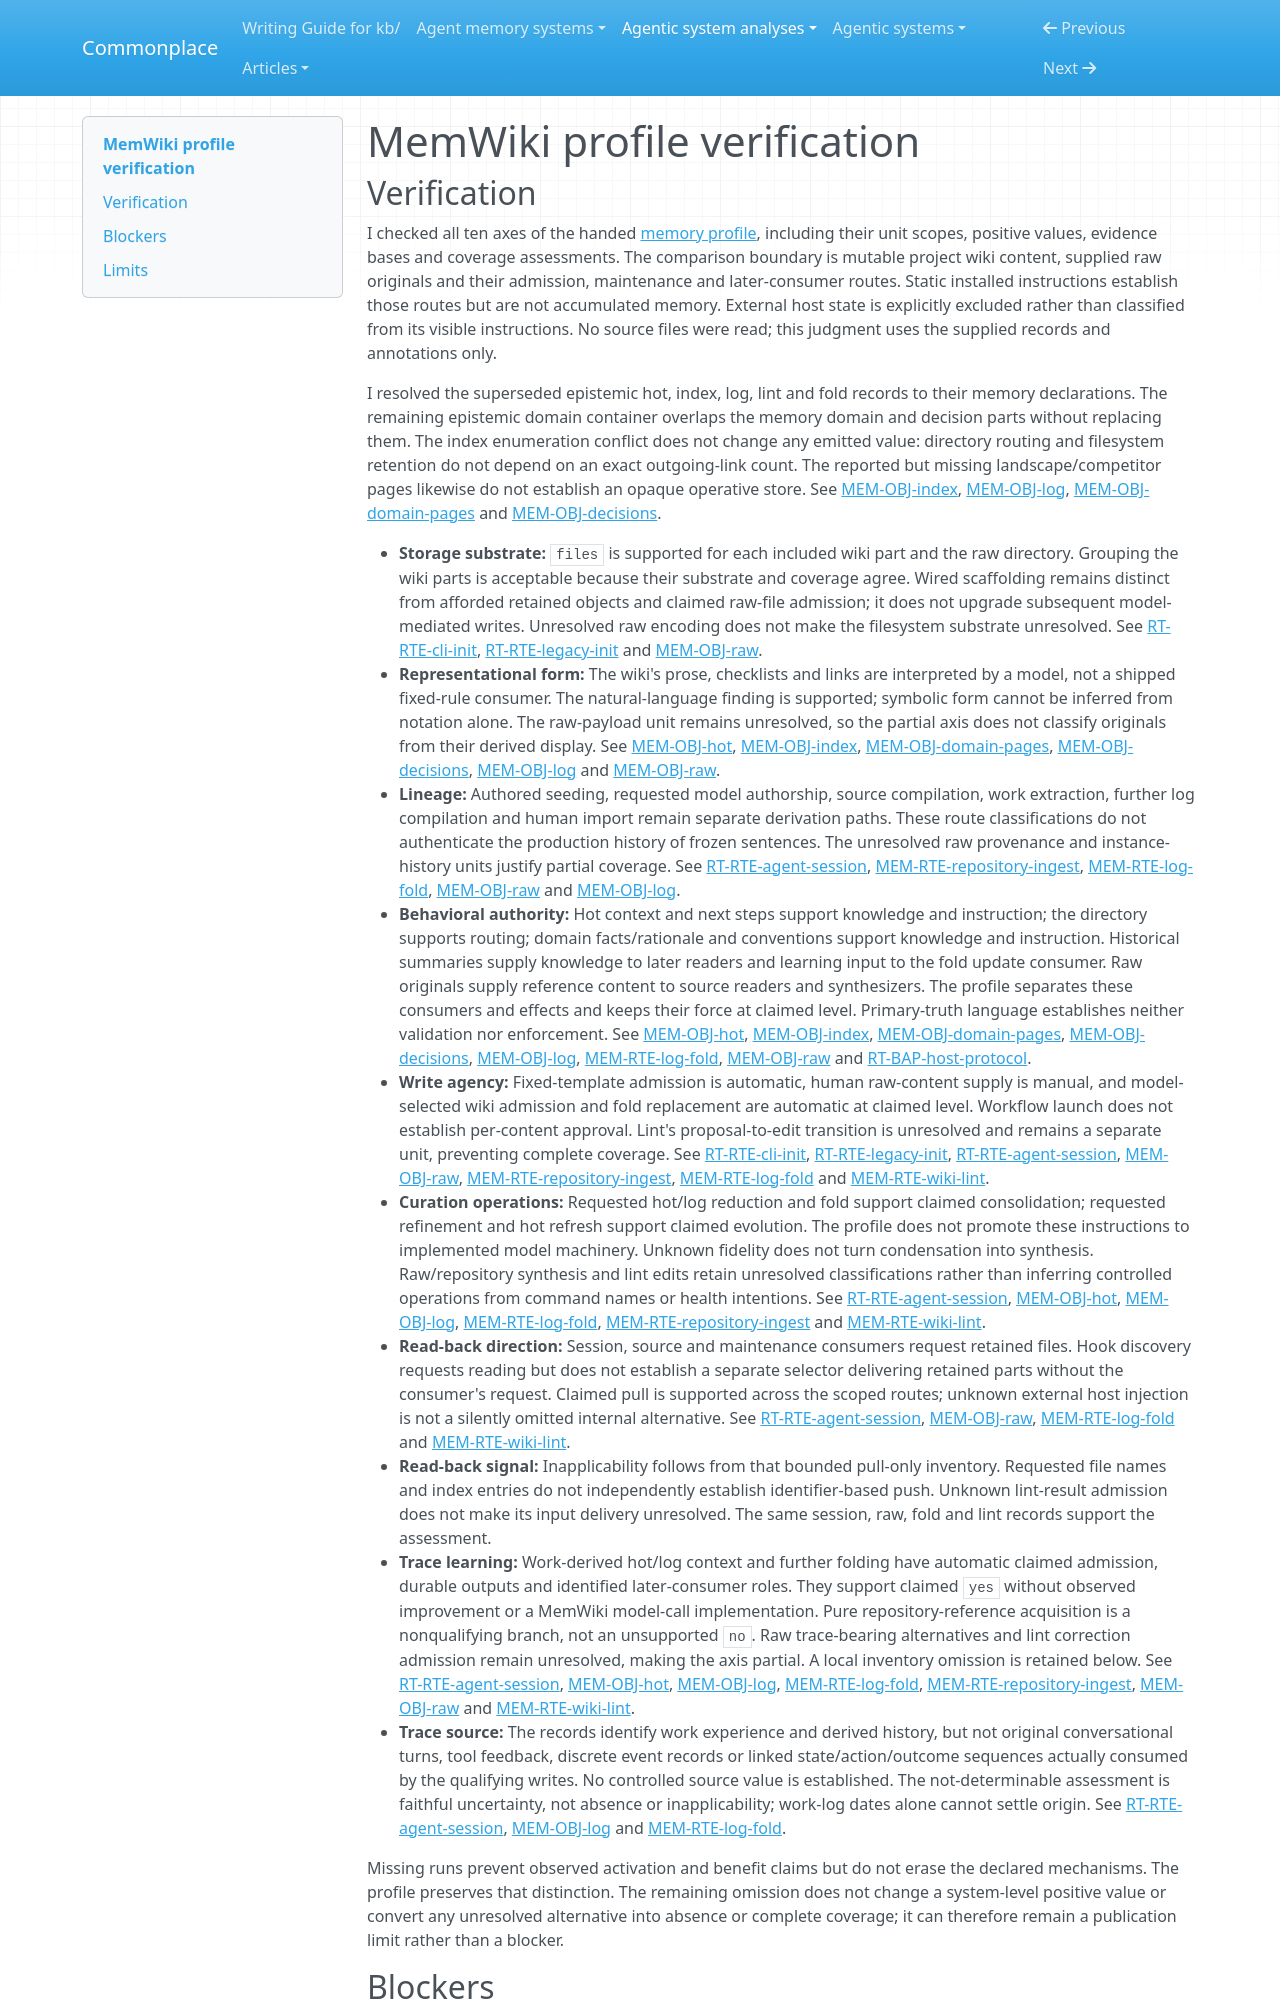

repository: zby/commonplace · page: agentic-system-analyses/retained/hereisswapnil--memwiki/profile-verification/index.html · generator: mkdocs

---
type: agentic-system-analyses/types/agentic-system-verification.md
description: "Independent verification of MemWiki's memory profile against accepted records at the frozen commit."
run-id: AAS-2026-10-14-memwiki-79dcc4d04bcb-01
reviewed-boundary: "8034a3da991ac2639b87875172a9572903ecf1d5"
---

# MemWiki profile verification
